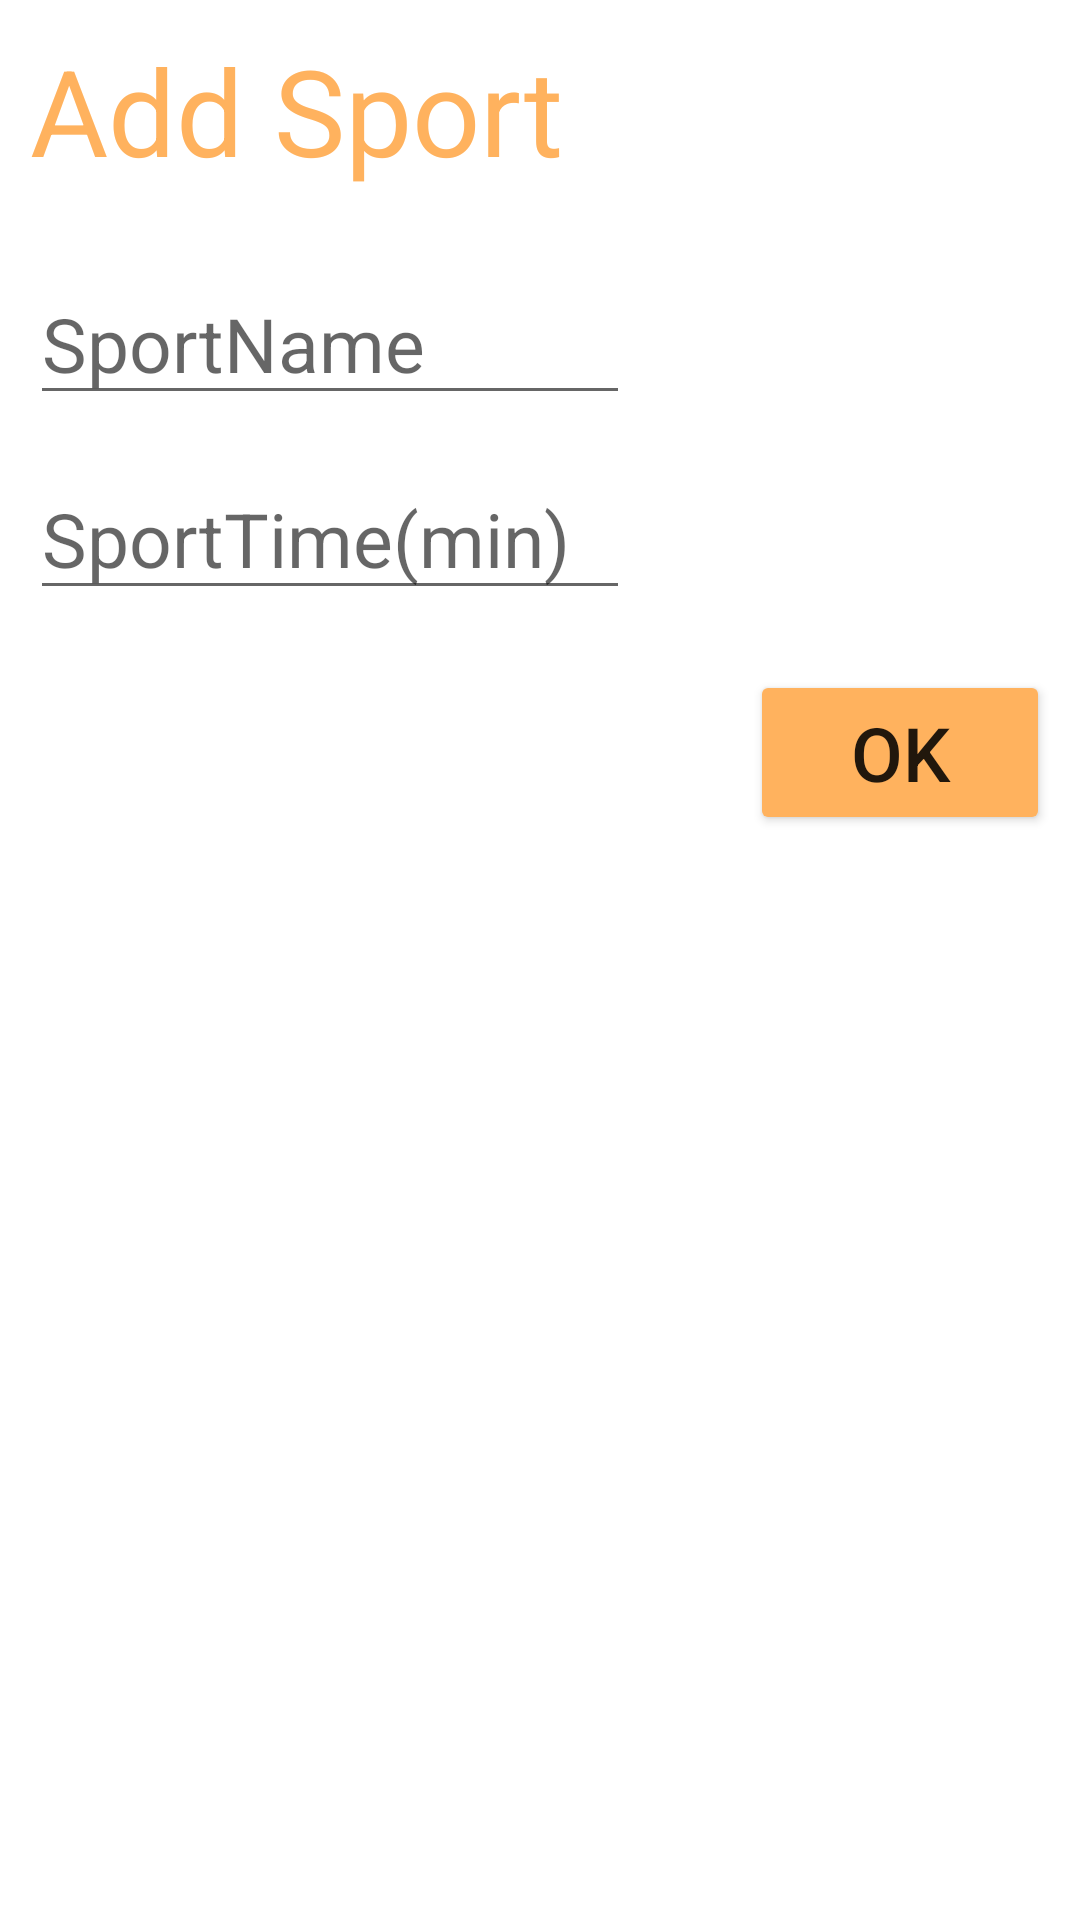

Here is an Android app screen rendered from its layout file. Give the layout XML and the strings, colors and styles it references.
<!-- AndroidManifest.xml: application theme Theme.HealthButler -->
<!-- res/layout/setsport_dialog.xml -->
<?xml version="1.0" encoding="utf-8"?>
<LinearLayout xmlns:android="http://schemas.android.com/apk/res/android"
    android:layout_width="350dp"
    android:layout_height="match_parent"
    android:layout_gravity="center_horizontal"
    android:orientation="vertical">

    <TextView
        android:layout_width="wrap_content"
        android:layout_height="wrap_content"
        android:layout_marginLeft="10dp"
        android:layout_marginTop="10dp"
        android:text="Add Sport"
        android:textSize="40dp"
        android:textColor="#FFB25E"/>

    <EditText
        android:id="@+id/SportName"
        android:layout_width="200dp"
        android:layout_height="50dp"
        android:layout_marginTop="25dp"
        android:layout_marginLeft="10dp"
        android:hint="SportName"
        android:textSize="25dp"/>

    <EditText
        android:id="@+id/SportTime"
        android:layout_width="200dp"
        android:layout_height="50dp"
        android:layout_marginTop="15dp"
        android:layout_marginLeft="10dp"
        android:hint="SportTime(min)"
        android:textSize="25dp"/>

    <Button
        android:id="@+id/add"
        android:layout_width="100dp"
        android:layout_height="55dp"
        android:layout_marginTop="20dp"
        android:layout_marginRight="10dp"
        android:layout_marginBottom="10dp"
        android:layout_gravity="right"
        android:backgroundTint="#FFB25E"
        android:text="ok"
        android:textSize="25dp"/>


</LinearLayout>
<!-- resources referenced by this layout -->
<resources>
  <style name="Theme.HealthButler" parent="Theme.MaterialComponents.DayNight.DarkActionBar">
          
          <item name="colorPrimary">@color/purple_500</item>
          <item name="colorPrimaryVariant">@color/purple_700</item>
          <item name="colorOnPrimary">@color/white</item>
          
          <item name="colorSecondary">@color/teal_200</item>
          <item name="colorSecondaryVariant">@color/teal_700</item>
          <item name="colorOnSecondary">@color/black</item>
          
          <item name="android:statusBarColor" tools:targetApi="l">?attr/colorPrimaryVariant</item>
          
      </style>
  <!-- not gathered from this repository: default colours our renderer supplied (Android Studio template values) -->
  <color name="purple_500">#FF6200EE</color>
  <color name="purple_700">#FF3700B3</color>
  <color name="teal_200">#FF03DAC5</color>
  <color name="teal_700">#FF018786</color>
  <color name="black">#FF000000</color>
  <color name="white">#FFFFFFFF</color>
</resources>
